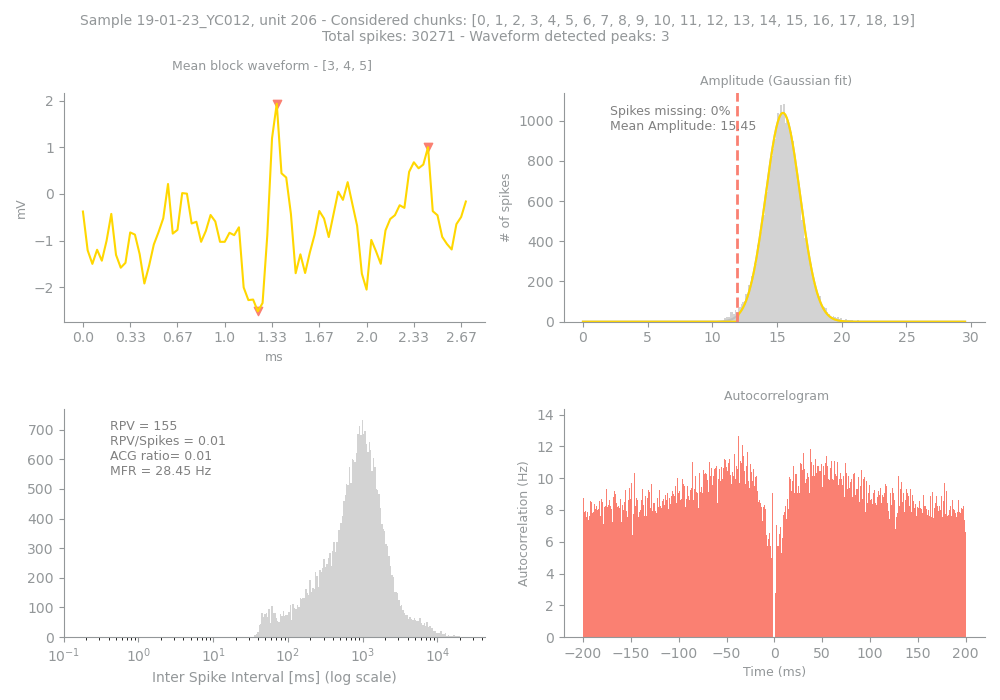

The file beside this chart, header and first rows:
Sample, Unit, PeakChUnit, SpikesUnit, GoodChunks, GoodChunksList, WvfChunks, WvfChunksList, SpikesBlock, PercMissingSpikesBlock, MFRBlockHz, MeanAmpBlock, RPVBlock, FpBlockFancy, FpBlockSimple, ACGViolationRatio, WvfPeaksBlock, PeaksBlock_x, PeaksBlock_y, BigPkNegBlock
19-01-23_YC012, 206, 127, 30271, 20, [0, 1, 2, 3, 4, 5, 6, 7, 8, 9, 10, 11, 1…, 3, [3, 4, 5], 30271, 0, 28.45, 15.45, 155, 0.11, 0.01, 0.01, 3, [41, 73, 37], [1.9316406, 1.0, -2.5136719], 1
